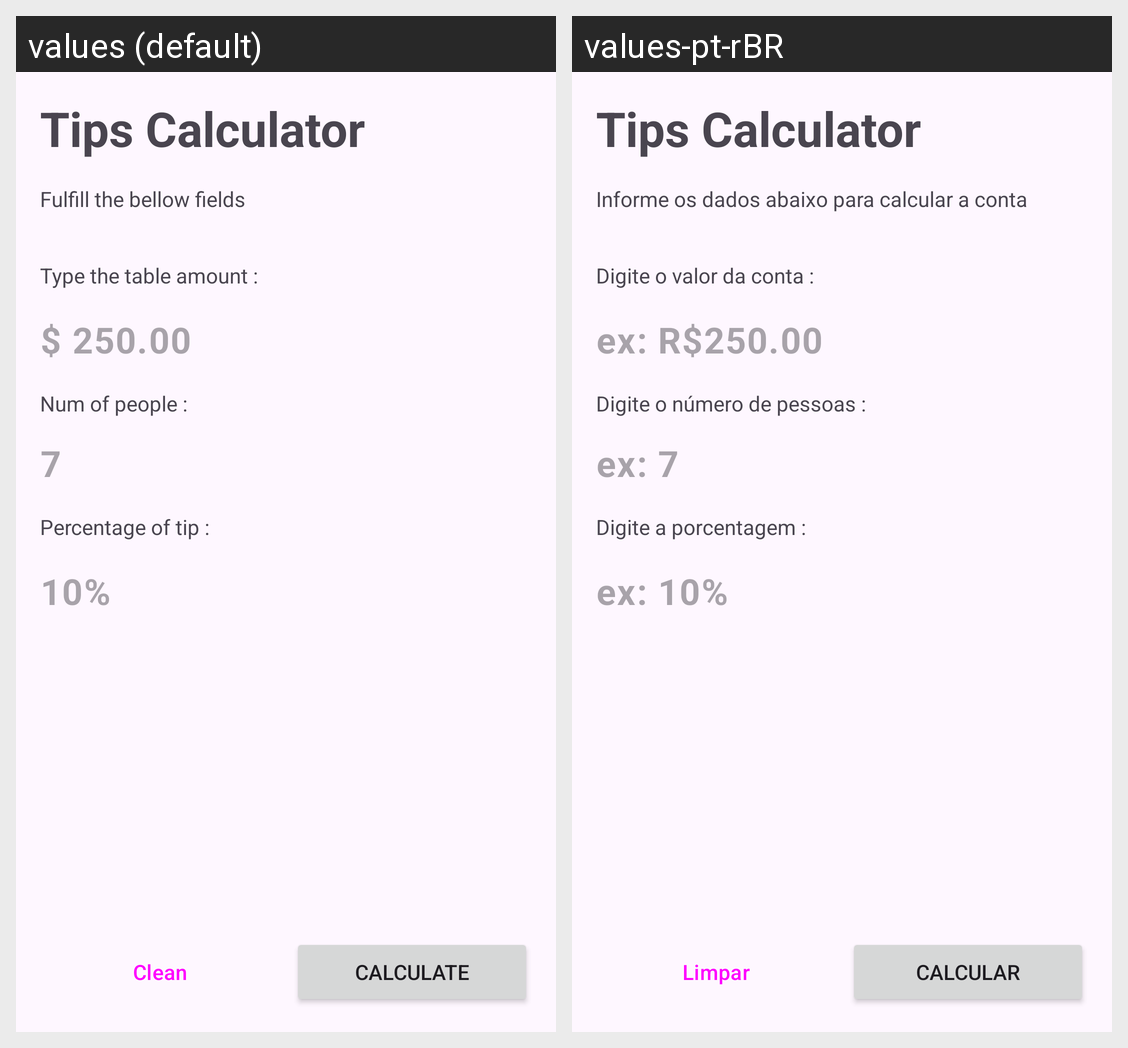

The Android screen above is rendered under two locales of the same app. Produce the string resources it draws, with the default and per-locale values.
Android screen res/layout/activity_main.xml rendered under 2 locales, left to right: values (default), values-pt-rBR. Device: Nexus 5 (rendered at 1080×1920; each locale shown at half size, 540×960, under a caption strip naming it); theme Theme.Tips_calculator.
Strings drawn on this screen, with the default value and each locale's value (text and hints the layout hard-codes, and strings that could not be matched under every locale, appear in the picture but are not listed):

calculate
  values: Fulfill the bellow fields
  values-pt-rBR: Informe os dados abaixo para calcular a conta

account_value
  values: Type the table amount :
  values-pt-rBR: Digite o valor da conta :

hint_value_amount
  values: $ 250.00
  values-pt-rBR: ex: R$250.00

number_people
  values: 7
  values-pt-rBR: ex: 7

clean_button
  values: Clean
  values-pt-rBR: Limpar

calculate_button
  values: Calculate
  values-pt-rBR: Calcular

num_of_people
  values: Num of people :
  values-pt-rBR: Digite o número de pessoas :

percentage_label
  values: Percentage of tip :
  values-pt-rBR: Digite a porcentagem :

percentage_hint
  values: 10%
  values-pt-rBR: ex: 10%
